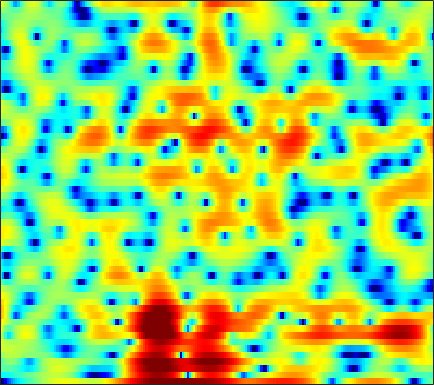

Source data for this figure (header and first rows):
-21.379, -16.937, -13.138, -10.534, -9.08, -7.5854, -6.4117, -5.6553, -4.7902, -4.0254, -3.3848, -2.9291, -2.3757, -1.8511, -1.4486, -0.93327, -0.41473, -0.029076, 0.48, 0.97809, 1.4517, 1.7784, 2.1727, 2.5295
-4.24, -4.163, -3.985, -3.736, -3.524, -3.224, -2.908, -2.667, -2.345, -2.027, -1.703, -1.459, -1.129, -0.7874, -0.5318, -0.1796, 0.1745, 0.4376, 0.7836, 1.108, 1.408, 1.607, 1.834, 2.01
-1.351, -1.323, -1.313, -1.369, -1.458, -1.662, -1.977, -2.299, -2.822, -3.445, -4.118, -4.57, -4.961, -4.944, -4.613, -3.816, -2.782, -1.964, -0.9157, 0.03394, 0.8551, 1.376, 1.957, 2.409
-1.706, -0.8964, -0.1441, 0.2904, 0.4294, 0.3882, 0.07047, -0.349, -1.171, -2.305, -3.766, -5.042, -6.7, -7.501, -7.02, -5.402, -3.564, -2.31, -0.9178, 0.1826, 1.012, 1.48, 1.928, 2.223
0.7762, 1.123, 1.495, 1.753, 1.861, 1.903, 1.838, 1.727, 1.508, 1.239, 0.9482, 0.7379, 0.4954, 0.3152, 0.2329, 0.1874, 0.184, 0.1879, 0.1693, 0.08704, -0.09091, -0.3147, -0.7419, -1.341
2.466, 2.406, 2.331, 2.256, 2.196, 2.103, 2.006, 1.926, 1.806, 1.663, 1.501, 1.363, 1.158, 0.9233, 0.7282, 0.4415, 0.1188, -0.1501, -0.5613, -1.042, -1.597, -2.076, -2.81, -3.687
2.859, 2.416, 1.912, 1.545, 1.386, 1.325, 1.395, 1.496, 1.645, 1.757, 1.798, 1.766, 1.636, 1.39, 1.128, 0.6798, 0.1341, -0.329, -1.007, -1.707, -2.386, -2.876, -3.474, -3.982
2.314, 0.3453, -2.689, -5.081, -4.879, -2.698, -0.4544, 0.8709, 2.181, 3.057, 3.577, 3.766, 3.771, 3.503, 3.124, 2.362, 1.303, 0.3023, -1.33, -3.291, -5.369, -6.69, -7.346, -6.664
3.467, 1.885, -0.1922, -1.54, -1.673, -0.8795, 0.2808, 1.095, 1.993, 2.657, 3.098, 3.269, 3.288, 3.063, 2.717, 1.988, 0.9079, -0.1559, -1.998, -4.373, -7.145, -8.973, -9.481, -7.866
4.997, 4.063, 2.818, 1.676, 0.9211, 0.1179, -0.3923, -0.5676, -0.5195, -0.2297, 0.1825, 0.4874, 0.808, 0.9845, 1.011, 0.8847, 0.5624, 0.2108, -0.3725, -1.046, -1.701, -2.16, -2.677, -3.071
6.514, 5.314, 3.413, 1.092, -1.027, -4.535, -8.732, -10.6, -8.495, -5.399, -3.112, -1.857, -0.5989, 0.2844, 0.7566, 1.213, 1.485, 1.593, 1.6, 1.437, 1.133, 0.7965, 0.1857, -0.6242
6.676, 5.577, 3.855, 1.83, 0.1286, -2.277, -4.407, -5.364, -5.499, -4.906, -4.218, -3.76, -3.182, -2.547, -2.034, -1.278, -0.5025, 0.01106, 0.6047, 1.015, 1.205, 1.188, 0.9586, 0.4257
5.784, 5.051, 3.954, 2.745, 1.782, 0.4539, -0.8862, -1.881, -3.276, -4.845, -6.768, -8.573, -11.5, -13.25, -11.81, -8.437, -5.57, -3.893, -2.207, -0.9735, -0.1257, 0.3148, 0.6621, 0.7871
4.419, 3.908, 3.163, 2.351, 1.703, 0.7865, -0.2074, -1.02, -2.241, -3.644, -5.268, -6.638, -8.405, -9.208, -8.679, -6.954, -5.063, -3.788, -2.382, -1.287, -0.451, 0.03578, 0.5252, 0.8686
2.363, 1.885, 1.297, 0.7835, 0.4662, 0.1144, -0.2125, -0.4593, -0.7882, -1.142, -1.508, -1.751, -1.995, -2.094, -2.055, -1.865, -1.557, -1.294, -0.9239, -0.5755, -0.2546, -0.02418, 0.2643, 0.529
-0.7804, -1.821, -2.869, -3.142, -2.83, -2.022, -1.103, -0.482, 0.1912, 0.6734, 0.9903, 1.141, 1.239, 1.224, 1.147, 0.9501, 0.6606, 0.3679, -0.09624, -0.5865, -0.9921, -1.161, -1.102, -0.7116
-4.332, -7.846, -16.93, -16.5, -9.52, -4.882, -2.09, -0.5963, 0.8588, 1.882, 2.579, 2.914, 3.139, 3.127, 2.955, 2.497, 1.715, 0.8786, -0.6993, -2.993, -6.378, -9.652, -10.75, -6.447
-2.769, -3.679, -4.496, -4.611, -4.195, -3.208, -2.014, -1.132, -0.08454, 0.787, 1.46, 1.817, 2.085, 2.147, 2.039, 1.689, 1.077, 0.4461, -0.6765, -2.096, -3.667, -4.594, -4.719, -3.43
-4.106, -5.013, -5.866, -6.031, -5.702, -4.818, -3.712, -2.896, -1.897, -1.06, -0.4354, -0.08816, 0.2332, 0.3887, 0.4238, 0.3753, 0.2461, 0.1186, -0.05469, -0.2032, -0.2536, -0.1882, 0.08048, 0.539
-6.81, -10.17, -17.8, -18.72, -12.62, -8.101, -5.435, -4.064, -2.779, -1.956, -1.496, -1.323, -1.253, -1.308, -1.356, -1.37, -1.249, -1.071, -0.7016, -0.2235, 0.3189, 0.7434, 1.322, 1.891
-1.616, -2.873, -4.209, -4.565, -4.191, -3.258, -2.341, -1.819, -1.41, -1.383, -1.684, -2.157, -3.12, -4.363, -5.366, -6.372, -6.278, -5.439, -3.837, -2.211, -0.8043, 0.09129, 1.083, 1.887
3.212, 2.761, 2.23, 1.82, 1.583, 1.306, 1.022, 0.7585, 0.2573, -0.4805, -1.502, -2.545, -4.422, -7.144, -10.16, -16.69, -17.16, -11.73, -7.129, -4.242, -2.289, -1.241, -0.2653, 0.3548
4.836, 4.6, 4.245, 3.82, 3.47, 2.929, 2.301, 1.754, 0.9152, -0.03951, -1.147, -2.014, -3.195, -4.33, -5.044, -5.582, -5.43, -4.914, -3.916, -2.881, -2.053, -1.665, -1.516, -1.872
4.652, 4.565, 4.338, 3.985, 3.625, 3.023, 2.245, 1.543, 0.4558, -0.8149, -2.216, -3.271, -4.521, -5.262, -5.359, -4.894, -4.052, -3.279, -2.266, -1.408, -0.8218, -0.6115, -0.7175, -1.374
2.244, 2.383, 2.414, 2.259, 1.988, 1.437, 0.6178, -0.1617, -1.495, -3.207, -5.491, -7.846, -12.53, -20.04, -17.06, -10.28, -6.269, -4.193, -2.147, -0.6739, 0.3624, 0.8873, 1.288, 1.405
-2.356, -1.672, -1.136, -1.003, -1.143, -1.62, -2.328, -2.991, -4.003, -5.112, -6.333, -7.306, -8.461, -8.87, -8.309, -6.586, -4.528, -3.049, -1.344, 0.02856, 1.097, 1.716, 2.335, 2.758
-5.042, -4.011, -3.329, -3.325, -3.676, -4.583, -5.852, -6.909, -8.037, -8.479, -8.04, -7.386, -6.355, -5.22, -4.319, -3.076, -1.831, -0.9325, 0.1717, 1.138, 1.94, 2.434, 2.95, 3.306
-2.367, -2.171, -2.28, -2.883, -3.731, -5.487, -8.339, -11.67, -20.8, -22.15, -12.37, -8.969, -6.01, -3.929, -2.719, -1.386, -0.2571, 0.4592, 1.284, 1.972, 2.529, 2.864, 3.194, 3.388
1.027, 0.8217, 0.3497, -0.3515, -1.074, -2.246, -3.597, -4.624, -5.612, -5.824, -5.098, -4.269, -3.058, -1.941, -1.206, -0.3794, 0.2802, 0.691, 1.148, 1.51, 1.801, 1.978, 2.157, 2.26
3.303, 3.044, 2.581, 1.997, 1.49, 0.7613, 0.02974, -0.464, -0.9928, -1.3, -1.393, -1.328, -1.14, -0.9323, -0.7715, -0.6069, -0.5599, -0.5872, -0.7046, -0.8607, -0.9626, -0.95, -0.796, -0.5103
4.87, 4.603, 4.122, 3.488, 2.945, 2.13, 1.276, 0.6584, -0.09235, -0.6518, -1.037, -1.188, -1.278, -1.314, -1.392, -1.639, -2.103, -2.674, -3.781, -5.255, -6.822, -7.503, -6.914, -5.161
5.796, 5.511, 4.929, 4.105, 3.316, 2.039, 0.5201, -0.7632, -2.487, -3.895, -4.414, -4.238, -3.586, -2.901, -2.578, -2.502, -2.881, -3.54, -5.026, -7.52, -11.64, -15.53, -12.8, -7.527
5.304, 5.051, 4.453, 3.544, 2.615, 0.9869, -1.28, -3.588, -8.101, -17.49, -19.75, -11.67, -7.189, -4.887, -3.875, -3.109, -2.876, -2.934, -3.23, -3.636, -3.921, -3.873, -3.302, -2.285
3.718, 3.573, 3.183, 2.558, 1.915, 0.8187, -0.5656, -1.762, -3.423, -4.803, -5.34, -5.19, -4.574, -4.006, -3.681, -3.409, -3.319, -3.301, -3.266, -3.125, -2.796, -2.404, -1.717, -0.8948
2.031, 2.045, 2.011, 1.88, 1.705, 1.36, 0.9246, 0.532, -0.0247, -0.5876, -1.08, -1.442, -1.938, -2.486, -2.987, -3.84, -4.754, -5.415, -5.979, -5.874, -5.06, -4.169, -2.854, -1.546
-0.6008, -0.2637, 0.2696, 0.8194, 1.206, 1.626, 1.895, 1.997, 1.974, 1.789, 1.377, 0.9442, 0.1191, -0.9969, -2.121, -4.146, -7.026, -10.16, -16.93, -17.69, -10.71, -7.482, -4.5, -2.371
-6.61, -5.379, -3.686, -1.931, -0.6901, 0.7769, 1.909, 2.546, 3.095, 3.31, 3.185, 2.879, 2.183, 1.094, 0.055, -1.655, -3.731, -5.363, -7.189, -7.618, -6.562, -5.345, -3.716, -2.234
-15.38, -15.79, -11.58, -6.468, -3.462, -0.5335, 1.56, 2.684, 3.708, 4.25, 4.416, 4.277, 3.802, 3.002, 2.208, 0.9673, -0.477, -1.598, -2.972, -4.032, -4.579, -4.57, -4.036, -3.214
-8.561, -9.013, -7.201, -4.103, -1.941, 0.4183, 2.196, 3.182, 4.105, 4.643, 4.821, 4.744, 4.352, 3.668, 2.92, 1.627, -0.05362, -1.629, -4.3, -7.92, -12.33, -13.49, -10.06, -6.881
-0.6128, -0.6609, -0.3348, 0.2902, 0.8619, 1.67, 2.405, 2.844, 3.288, 3.546, 3.588, 3.503, 3.186, 2.647, 2.078, 1.023, -0.3675, -1.69, -3.884, -6.513, -8.985, -9.63, -8.467, -6.648
1.892, 1.738, 1.615, 1.579, 1.6, 1.642, 1.682, 1.694, 1.699, 1.685, 1.639, 1.597, 1.503, 1.315, 1.123, 0.7027, 0.1252, -0.4156, -1.227, -2.053, -2.76, -3.119, -3.401, -3.513
2.81, 2.517, 2.113, 1.716, 1.411, 0.9579, 0.4474, 0.05764, -0.4647, -0.8629, -0.9613, -0.8373, -0.4096, 0.1381, 0.5126, 0.9351, 1.16, 1.207, 1.098, 0.8264, 0.4324, 0.05887, -0.5257, -1.243
2.551, 2.067, 1.448, 0.8363, 0.3451, -0.4038, -1.411, -2.451, -4.342, -6.764, -8.237, -7.146, -4.205, -1.516, 0.01389, 1.53, 2.547, 3.038, 3.384, 3.419, 3.164, 2.777, 2.007, 0.8942
-1.177, -2.148, -3.153, -3.609, -3.648, -3.603, -3.86, -4.461, -5.991, -8.428, -10.13, -8.572, -4.744, -1.616, 0.1703, 1.917, 3.119, 3.724, 4.205, 4.361, 4.213, 3.917, 3.256, 2.294
-7.913, -11.4, -19.22, -16.42, -11.51, -7.846, -5.79, -4.819, -4.002, -3.407, -2.735, -2.066, -0.9782, 0.1863, 1.005, 1.95, 2.652, 3.022, 3.314, 3.389, 3.275, 3.083, 2.686, 2.145
-7.176, -8.306, -9.336, -8.921, -7.77, -5.917, -4.265, -3.219, -2.084, -1.162, -0.3829, 0.1556, 0.7927, 1.342, 1.685, 2.011, 2.197, 2.243, 2.188, 2.024, 1.793, 1.593, 1.338, 1.093
-4.303, -4.195, -3.954, -3.482, -2.971, -2.172, -1.284, -0.639, 0.1628, 0.8589, 1.431, 1.768, 2.091, 2.25, 2.258, 2.104, 1.772, 1.403, 0.784, 0.08544, -0.5857, -0.9848, -1.269, -1.23
-2.854, -2.463, -1.914, -1.304, -0.7999, -0.07777, 0.6645, 1.199, 1.864, 2.426, 2.847, 3.042, 3.138, 3.018, 2.766, 2.204, 1.324, 0.4264, -1.136, -3.168, -5.59, -7.27, -8.007, -6.589
-3.132, -2.896, -2.428, -1.747, -1.101, -0.1238, 0.8737, 1.57, 2.393, 3.041, 3.482, 3.66, 3.691, 3.478, 3.127, 2.408, 1.333, 0.2555, -1.659, -4.339, -8.205, -12.09, -14.17, -9.755
-5.903, -6.672, -7.059, -6.031, -4.54, -2.354, -0.4145, 0.8152, 2.089, 2.982, 3.541, 3.774, 3.821, 3.613, 3.304, 2.696, 1.895, 1.175, 0.06606, -1.149, -2.328, -3.022, -3.564, -3.598
-8.39, -11.81, -20.8, -13.55, -8.073, -3.661, -0.7977, 0.7593, 2.236, 3.188, 3.693, 3.824, 3.712, 3.325, 2.927, 2.304, 1.691, 1.275, 0.8273, 0.4603, 0.1422, -0.09068, -0.4308, -0.8836
-4.356, -4.47, -4.192, -3.162, -1.997, -0.2671, 1.307, 2.252, 3.185, 3.703, 3.793, 3.557, 2.878, 1.77, 0.7119, -0.8029, -1.94, -2.163, -1.638, -0.734, 0.05722, 0.4364, 0.6565, 0.4841
-3.914, -2.883, -1.607, -0.3953, 0.4672, 1.511, 2.401, 2.911, 3.345, 3.433, 3.13, 2.605, 1.403, -0.5291, -2.73, -7.437, -19.38, -17.95, -7.596, -3.517, -1.252, -0.1919, 0.6245, 0.9425
-5.587, -3.869, -2.079, -0.6834, 0.1631, 1.077, 1.755, 2.121, 2.393, 2.41, 2.14, 1.751, 0.9302, -0.1969, -1.248, -2.664, -3.662, -3.747, -3.022, -1.884, -0.8276, -0.193, 0.3904, 0.6976
-4.412, -3.274, -1.993, -0.967, -0.3426, 0.3312, 0.8366, 1.122, 1.376, 1.495, 1.469, 1.343, 1.073, 0.6925, 0.3962, 0.008323, -0.2638, -0.3564, -0.349, -0.2078, -0.007239, 0.1286, 0.2716, 0.3211
-1.944, -1.516, -1.024, -0.6422, -0.4061, -0.1527, 0.08309, 0.2573, 0.5034, 0.7432, 0.9621, 1.083, 1.191, 1.204, 1.179, 1.072, 0.9265, 0.7901, 0.6076, 0.4172, 0.2403, 0.1189, -0.02304, -0.1477
0.6038, 0.4904, 0.2031, -0.2163, -0.5848, -1.052, -1.329, -1.32, -0.9793, -0.3716, 0.3269, 0.8373, 1.378, 1.758, 1.889, 1.913, 1.734, 1.482, 1.017, 0.43, -0.1999, -0.6107, -1.002, -1.125
3.078, 2.502, 1.43, -0.07582, -1.58, -4.129, -6.874, -7.563, -5.573, -2.805, -0.6274, 0.6111, 1.794, 2.551, 2.862, 2.972, 2.715, 2.279, 1.295, -0.1716, -2.163, -3.87, -5.512, -4.972
